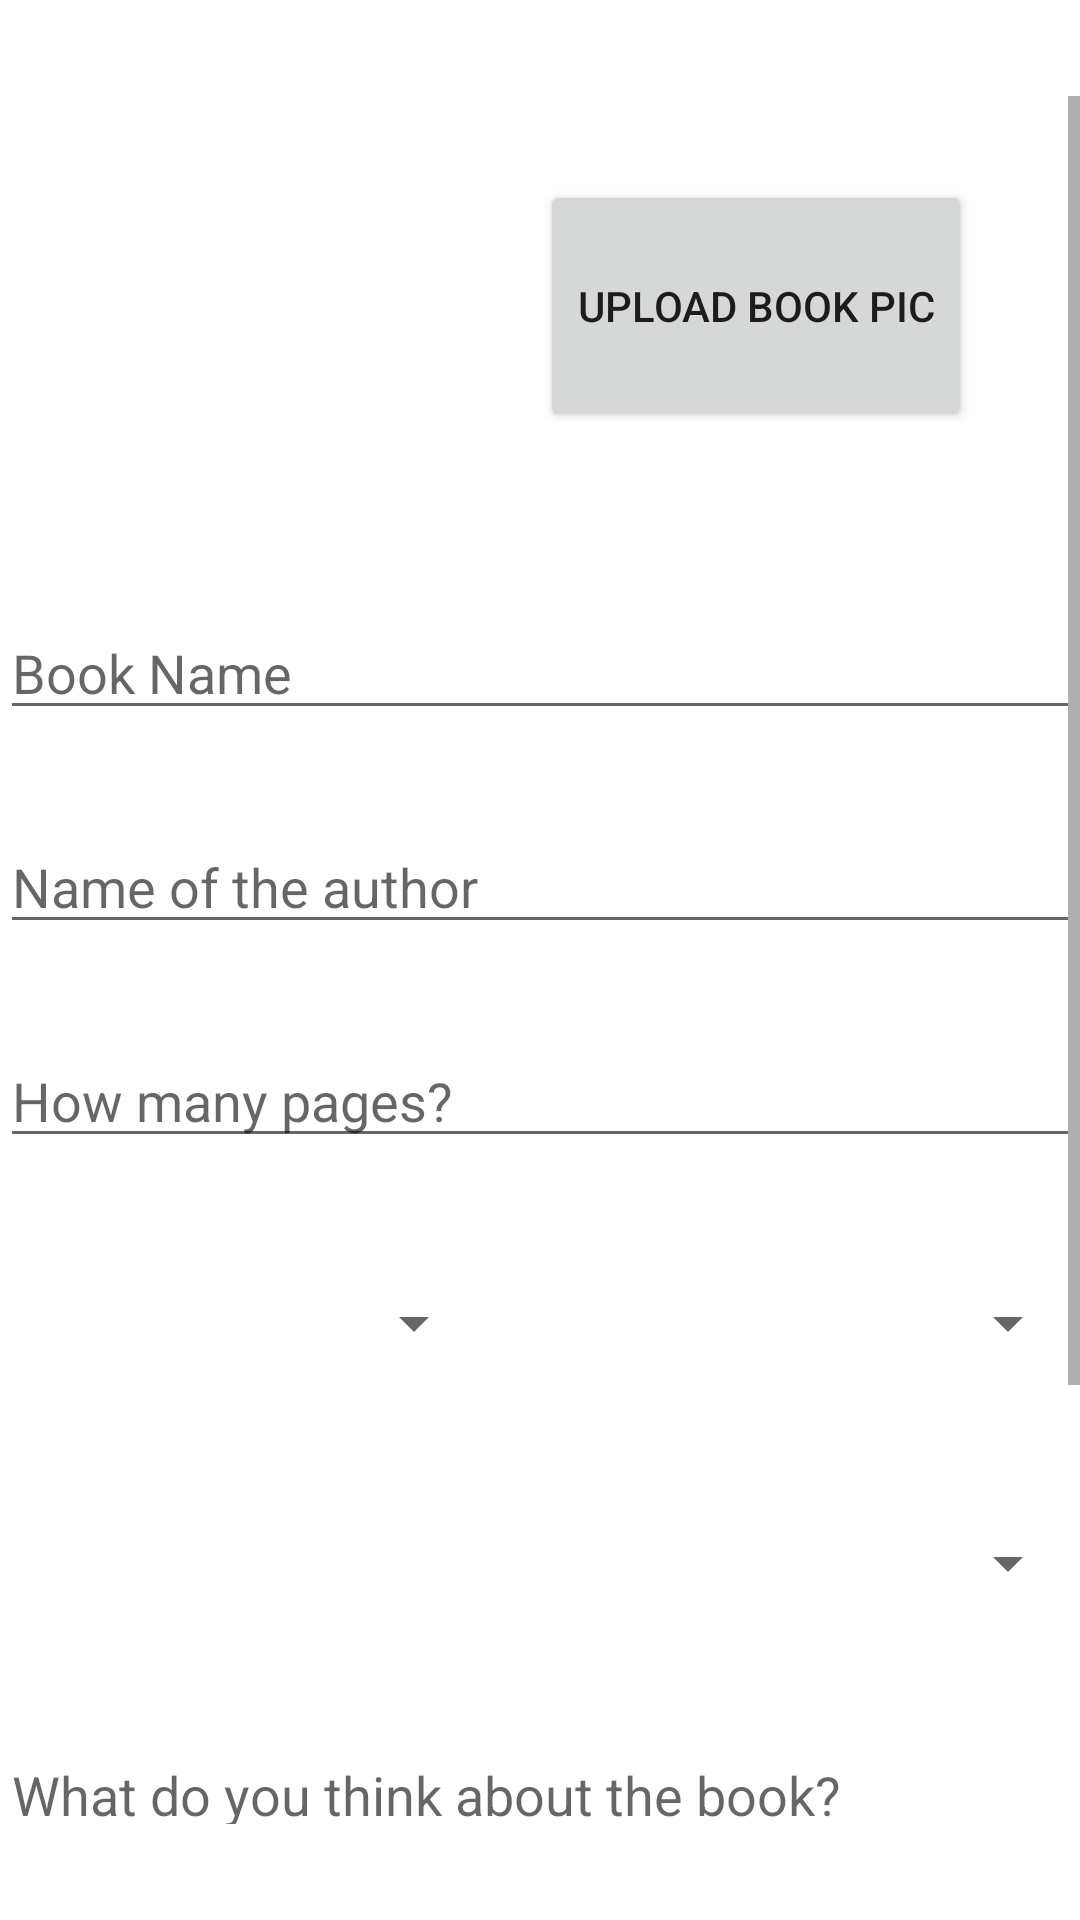

Produce the Android XML layout that renders to this screen, including the resource entries it uses.
<!-- AndroidManifest.xml: application theme Theme.BetaVersion1 -->
<!-- res/layout/activity_post_review.xml -->
<?xml version="1.0" encoding="utf-8"?>
<LinearLayout xmlns:android="http://schemas.android.com/apk/res/android"
    xmlns:app="http://schemas.android.com/apk/res-auto"
    xmlns:tools="http://schemas.android.com/tools"
    android:layout_width="match_parent"
    android:layout_height="match_parent"
    android:orientation="vertical"
    tools:context=".PostReview">

    <Space
        android:layout_width="match_parent"
        android:layout_height="0dp"
        android:layout_weight="5" />

    <ScrollView
        android:layout_width="match_parent"
        android:layout_height="0dp"
        android:layout_weight="90">

        <LinearLayout
            android:layout_width="match_parent"
            android:layout_height="wrap_content"
            android:orientation="vertical">

            <LinearLayout
                android:layout_width="match_parent"
                android:layout_height="140dp"
                android:orientation="horizontal">

                <LinearLayout
                    android:layout_width="0dp"
                    android:layout_height="match_parent"
                    android:layout_weight="40"
                    android:orientation="vertical">

                    <ImageView
                        android:id="@+id/iv_BookPic"
                        android:layout_width="match_parent"
                        android:layout_height="wrap_content"
                        tools:srcCompat="@tools:sample/avatars" />
                </LinearLayout>

                <Space
                    android:layout_width="0dp"
                    android:layout_height="match_parent"
                    android:layout_weight="10" />

                <LinearLayout
                    android:layout_width="0dp"
                    android:layout_height="match_parent"
                    android:layout_weight="40"
                    android:orientation="vertical">

                    <Space
                        android:layout_width="match_parent"
                        android:layout_height="0dp"
                        android:layout_weight="20" />

                    <Button
                        android:layout_width="match_parent"
                        android:layout_height="0dp"
                        android:layout_weight="60"
                        android:onClick="UploadBookPic"
                        android:text="upload book pic" />

                    <Space
                        android:layout_width="match_parent"
                        android:layout_height="0dp"
                        android:layout_weight="20" />
                </LinearLayout>

                <Space
                    android:layout_width="0dp"
                    android:layout_height="match_parent"
                    android:layout_weight="10" />

            </LinearLayout>

            <Space
                android:layout_width="match_parent"
                android:layout_height="30dp" />

            <EditText
                android:id="@+id/et_BookName"
                android:layout_width="match_parent"
                android:layout_height="wrap_content"
                android:ems="10"
                android:hint="Book Name"
                android:inputType="textPersonName" />

            <Space
                android:layout_width="match_parent"
                android:layout_height="30dp" />

            <EditText
                android:id="@+id/et_Author"
                android:layout_width="match_parent"
                android:layout_height="wrap_content"
                android:ems="10"
                android:inputType="textPersonName"
                android:hint="Name of the author" />

            <Space
                android:layout_width="match_parent"
                android:layout_height="30dp" />

            <EditText
                android:id="@+id/et_pages"
                android:layout_width="match_parent"
                android:layout_height="wrap_content"
                android:ems="10"
                android:inputType="number"
                android:hint="How many pages?"/>

            <Space
                android:layout_width="match_parent"
                android:layout_height="30dp" />

            <LinearLayout
                android:layout_width="match_parent"
                android:layout_height="50dp"
                android:orientation="horizontal">

                <Spinner
                    android:id="@+id/sp_AgeGroup"
                    android:layout_width="0dp"
                    android:layout_height="50dp"
                    android:layout_weight="45" />

                <Space
                    android:layout_width="0dp"
                    android:layout_height="50dp"
                    android:layout_weight="10" />

                <Spinner
                    android:id="@+id/sp_Rating"
                    android:layout_width="0dp"
                    android:layout_height="50dp"
                    android:layout_weight="45" />
            </LinearLayout>

            <Space
                android:layout_width="match_parent"
                android:layout_height="30dp" />

            <Spinner
                android:id="@+id/sp_Genre"
                android:layout_width="match_parent"
                android:layout_height="50dp" />

            <Space
                android:layout_width="match_parent"
                android:layout_height="30dp" />

            <EditText
                android:id="@+id/et_ReviewContent"
                android:layout_width="match_parent"
                android:lines="8"
                android:maxLines="10"
                android:layout_height="150dp"
                android:ems="10"
                android:gravity="top|start"
                android:hint="What do you think about the book?"
                android:scrollbars="vertical" />

            <Space
                android:layout_width="match_parent"
                android:layout_height="30dp" />

            <Button
                android:id="@+id/button5"
                android:layout_width="match_parent"
                android:layout_height="wrap_content"
                android:onClick="UploadReview"
                android:text="submit" />

        </LinearLayout>
    </ScrollView>

    <Space
        android:layout_width="match_parent"
        android:layout_height="0dp"
        android:layout_weight="5" />

</LinearLayout>
<!-- resources referenced by this layout -->
<resources>
  <style name="Theme.BetaVersion1" parent="Theme.MaterialComponents.DayNight.DarkActionBar">
          
          <item name="colorPrimary">@color/purple_500</item>
          <item name="colorPrimaryVariant">@color/purple_700</item>
          <item name="colorOnPrimary">@color/white</item>
          
          <item name="colorSecondary">@color/teal_200</item>
          <item name="colorSecondaryVariant">@color/teal_700</item>
          <item name="colorOnSecondary">@color/black</item>
          
          <item name="android:statusBarColor" tools:targetApi="l">?attr/colorPrimaryVariant</item>
          
      </style>
  <!-- not gathered from this repository: default colours our renderer supplied (Android Studio template values) -->
  <color name="purple_500">#FF6200EE</color>
  <color name="purple_700">#FF3700B3</color>
  <color name="teal_200">#FF03DAC5</color>
  <color name="teal_700">#FF018786</color>
  <color name="black">#FF000000</color>
  <color name="white">#FFFFFFFF</color>
</resources>
